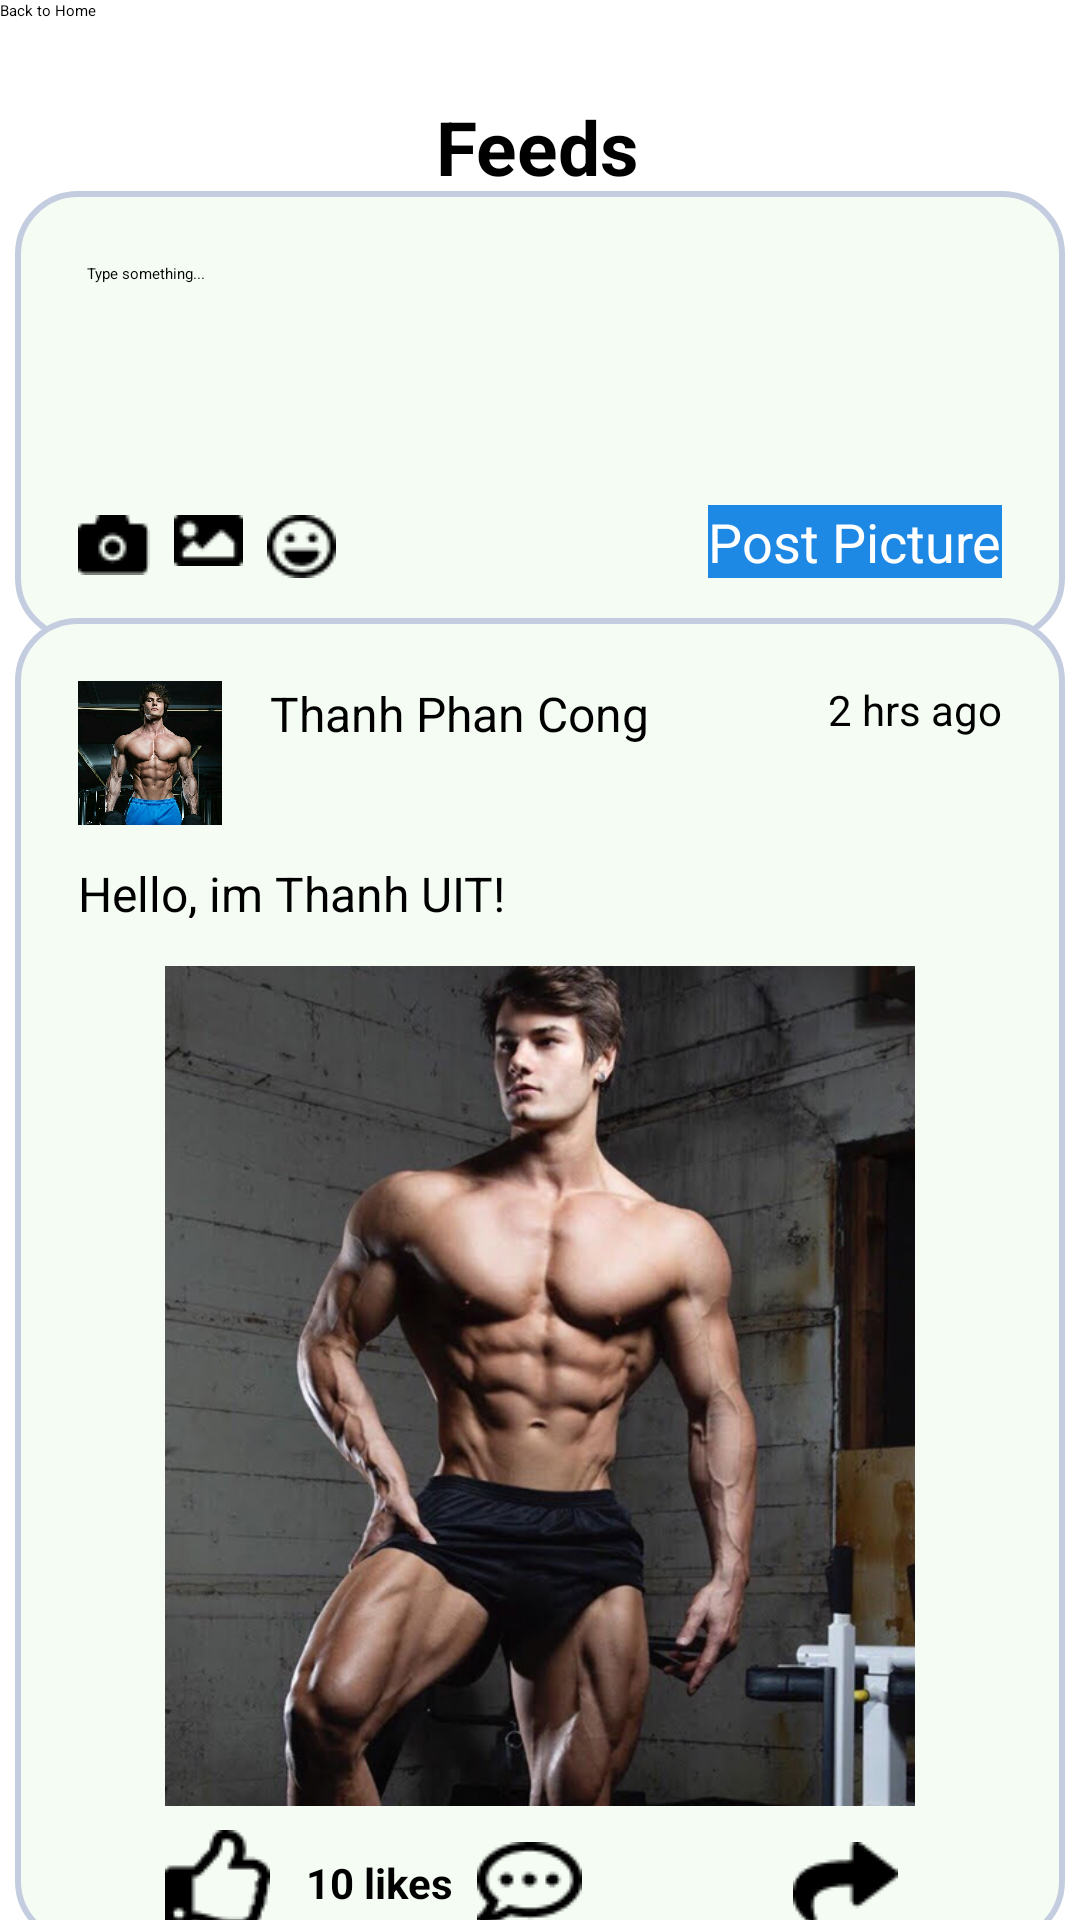

Layout XML and referenced resources for this Android screen:
<!-- AndroidManifest.xml: application theme Theme.Gym -->
<!-- res/layout/feeds.xml -->
<?xml version="1.0" encoding="utf-8"?>
<androidx.constraintlayout.widget.ConstraintLayout
    xmlns:android="http://schemas.android.com/apk/res/android"
    xmlns:app="http://schemas.android.com/apk/res-auto"
    xmlns:tools="http://schemas.android.com/tools"
    android:layout_width="match_parent"
    android:layout_height="match_parent"
    android:backgroundTintMode="src_over"
    android:forceDarkAllowed="false"
    tools:context=".MainActivity">

    <RelativeLayout
        android:id="@+id/relativeLayout"
        android:layout_width="350dp"
        android:layout_height="150dp"
        android:background="@drawable/shape"
        android:padding="16dp"
        app:layout_constraintBottom_toBottomOf="parent"
        app:layout_constraintEnd_toEndOf="parent"
        app:layout_constraintHorizontal_bias="0.491"
        app:layout_constraintStart_toStartOf="parent"
        app:layout_constraintTop_toTopOf="parent"
        app:layout_constraintVertical_bias="0.13">

        
        <EditText
            android:id="@+id/editText"
            android:layout_width="match_parent"
            android:layout_height="wrap_content"
            android:background="#00EEEEEE"
            android:hint="Type something..."
            android:padding="8dp"
            tools:ignore="TouchTargetSizeCheck" />

        
        <Button
            android:id="@+id/buttonPostPicture"
            android:layout_width="wrap_content"
            android:layout_height="wrap_content"
            android:layout_alignParentEnd="true"
            android:layout_alignParentBottom="true"
            android:layout_marginTop="16dp"
            android:layout_marginEnd="5dp"
            android:layout_marginBottom="5dp"
            android:background="#1E88E5"
            android:text="Post Picture"
            android:textColor="#FFFFFF"
            android:textSize="18sp"
            tools:ignore="TextContrastCheck" />

        
        <LinearLayout
            android:layout_width="wrap_content"
            android:layout_height="wrap_content"
            android:layout_alignParentStart="true"
            android:layout_alignParentBottom="true"
            android:layout_marginStart="5dp"
            android:layout_marginBottom="5dp"
            android:orientation="horizontal">

            <ImageButton
                android:layout_width="wrap_content"
                android:layout_height="wrap_content"
                android:layout_marginEnd="8dp"
                android:background="?attr/selectableItemBackgroundBorderless"
                android:src="@drawable/camera"
                tools:ignore="TouchTargetSizeCheck,SpeakableTextPresentCheck" />

            <ImageButton
                android:layout_width="wrap_content"
                android:layout_height="wrap_content"
                android:layout_marginEnd="8dp"
                android:background="?attr/selectableItemBackgroundBorderless"
                android:src="@drawable/galery"
                tools:ignore="SpeakableTextPresentCheck,TouchTargetSizeCheck" />

            <ImageButton
                android:layout_width="wrap_content"
                android:layout_height="wrap_content"
                android:background="?attr/selectableItemBackgroundBorderless"
                android:src="@drawable/emoji"
                tools:ignore="SpeakableTextPresentCheck,TouchTargetSizeCheck" />

        </LinearLayout>

    </RelativeLayout>

    <TextView
        android:id="@+id/textView5"
        android:layout_width="wrap_content"
        android:layout_height="wrap_content"
        android:layout_marginTop="32dp"
        android:text="Feeds"
        android:textColor="@color/black"
        android:textSize="25sp"
        android:textStyle="bold"
        app:layout_constraintBottom_toTopOf="@+id/relativeLayout"
        app:layout_constraintEnd_toEndOf="parent"
        app:layout_constraintHorizontal_bias="0.498"
        app:layout_constraintStart_toStartOf="parent"
        app:layout_constraintTop_toTopOf="parent"
        app:layout_constraintVertical_bias="0.0" />

    <androidx.constraintlayout.widget.ConstraintLayout
        android:layout_width="350dp"
        android:background="@drawable/shape"
        android:layout_height="wrap_content"
        app:layout_constraintBottom_toBottomOf="parent"
        app:layout_constraintEnd_toEndOf="parent"
        app:layout_constraintStart_toStartOf="parent"
        app:layout_constraintTop_toBottomOf="@+id/relativeLayout">

        
        <ImageView
            android:id="@+id/imageUser"
            android:layout_width="48dp"
            android:layout_height="48dp"
            android:layout_marginStart="16dp"
            android:layout_marginTop="16dp"
            android:background="@drawable/rounded_bg"
            android:contentDescription="User Image"
            android:src="@drawable/userimg"
            app:layout_constraintStart_toStartOf="parent"
            app:layout_constraintTop_toTopOf="parent" />

        
        <TextView
            android:id="@+id/textUserName"
            android:layout_width="0dp"
            android:layout_height="wrap_content"
            android:layout_marginStart="16dp"
            android:layout_marginEnd="8dp"
            android:text="Thanh Phan Cong"
            android:textColor="@color/black"
            android:textSize="16sp"
            app:layout_constraintEnd_toStartOf="@+id/textPostTime"
            app:layout_constraintStart_toEndOf="@+id/imageUser"
            app:layout_constraintTop_toTopOf="@+id/imageUser" />

        
        <TextView
            android:id="@+id/textPostTime"
            android:layout_width="wrap_content"
            android:layout_height="wrap_content"
            android:layout_marginEnd="16dp"
            android:text="2 hrs ago"
            android:textSize="14sp"
            app:layout_constraintEnd_toEndOf="parent"
            app:layout_constraintTop_toTopOf="@+id/imageUser" />

        

        

        

        <TextView
            android:id="@+id/textPostDescription"
            android:layout_width="250dp"
            android:layout_height="19dp"
            android:layout_marginTop="12dp"
            android:text="Hello, im Thanh UIT!"
            android:textSize="16sp"
            app:layout_constraintEnd_toEndOf="parent"
            app:layout_constraintHorizontal_bias="0.0"
            app:layout_constraintStart_toStartOf="@+id/imageUser"
            app:layout_constraintTop_toBottomOf="@+id/imageUser" />

        <ImageView
            android:id="@+id/imagePost"
            android:layout_width="250dp"
            android:layout_height="280dp"
            android:layout_marginTop="16dp"
            android:contentDescription="Post Image"
            android:scaleType="centerCrop"
            android:src="@drawable/postimg"
            app:layout_constraintEnd_toEndOf="parent"
            app:layout_constraintStart_toStartOf="parent"
            app:layout_constraintTop_toBottomOf="@+id/textPostDescription" />

        
        

        

        <ImageButton
            android:id="@+id/buttonLike"
            android:layout_width="wrap_content"
            android:layout_height="wrap_content"
            android:layout_marginTop="8dp"
            android:background="@null"
            android:contentDescription="Like Icon"
            android:src="@drawable/likebtn"
            app:layout_constraintStart_toStartOf="@+id/imagePost"
            app:layout_constraintTop_toBottomOf="@+id/imagePost"
            tools:ignore="TouchTargetSizeCheck" />

        <TextView
            android:id="@+id/textLikeCount"
            android:layout_width="wrap_content"
            android:layout_height="wrap_content"
            android:layout_marginStart="12dp"
            android:layout_marginTop="8dp"
            android:text="10 likes"
            android:textColor="@color/black"
            android:textSize="14sp"
            android:textStyle="normal|bold"
            app:layout_constraintStart_toEndOf="@+id/buttonLike"
            app:layout_constraintTop_toTopOf="@+id/buttonLike" />

        <ImageButton
            android:id="@+id/buttonComment"
            android:layout_width="wrap_content"
            android:layout_height="wrap_content"
            android:layout_marginStart="8dp"
            android:layout_marginTop="4dp"
            android:background="@null"
            android:contentDescription="Comment Icon"
            android:src="@drawable/commentic"
            app:layout_constraintStart_toEndOf="@+id/textLikeCount"
            app:layout_constraintTop_toTopOf="@+id/buttonLike"
            tools:ignore="TouchTargetSizeCheck" />

        <ImageButton
            android:id="@+id/buttonShare"
            android:layout_width="wrap_content"
            android:layout_height="wrap_content"
            android:layout_marginStart="16dp"
            android:layout_marginTop="4dp"
            android:layout_marginEnd="16dp"
            android:background="@null"
            android:contentDescription="Share Icon"
            android:src="@drawable/ic_share"
            app:layout_constraintEnd_toEndOf="parent"
            app:layout_constraintHorizontal_bias="0.612"
            app:layout_constraintStart_toEndOf="@+id/buttonComment"
            app:layout_constraintTop_toTopOf="@+id/buttonLike"
            tools:ignore="TouchTargetSizeCheck" />
    </androidx.constraintlayout.widget.ConstraintLayout>

    <Button
        android:id="@+id/button4"
        android:layout_width="94dp"
        android:layout_height="41dp"
        android:background="#FFFFFF"
        android:text="Back to Home"
        app:rippleColor="@color/black"
        tools:ignore="MissingConstraints,TextContrastCheck"
        tools:layout_editor_absoluteX="30dp"
        tools:layout_editor_absoluteY="13dp" />


</androidx.constraintlayout.widget.ConstraintLayout>
<!-- resources referenced by this layout -->
<resources>
  <color name="black">#FF000000</color>
  <!-- drawable camera: png bitmap (drawable, 339 bytes) -->
  <!-- drawable commentic: png bitmap (drawable, 582 bytes) -->
  <!-- drawable emoji: png bitmap (drawable, 459 bytes) -->
  <!-- drawable galery: png bitmap (drawable, 296 bytes) -->
  <!-- drawable ic_share: png bitmap (drawable, 438 bytes) -->
  <!-- drawable likebtn: png bitmap (drawable, 578 bytes) -->
  <!-- drawable postimg: jpg bitmap (drawable, 282535 bytes) -->
  <!-- drawable rounded_bg (drawable) -->
  <shape xmlns:android="http://schemas.android.com/apk/res/android">
      <solid android:color="#CCCCCC"/> 
      <corners android:radius="50dp"/> 
  </shape>
  <!-- drawable shape (drawable) -->
  <?xml version="1.0" encoding="utf-8"?>
  
  <shape
      xmlns:android="http://schemas.android.com/apk/res/android"
      android:shape="rectangle"   >
  
  
  
  
      <solid
          android:color="#F4FCF3"
          />
      <stroke
          android:width="2dp"
          android:color="#C4CDE0" >
      </stroke>
  
      <padding
          android:left="5dp"
          android:top="5dp"
          android:right="5dp"
          android:bottom="5dp"    >
      </padding>
  
      <corners
          android:radius="20dp"   >
      </corners>
  
  </shape>
  <!-- drawable userimg: jpg bitmap (drawable, 284950 bytes) -->
</resources>
